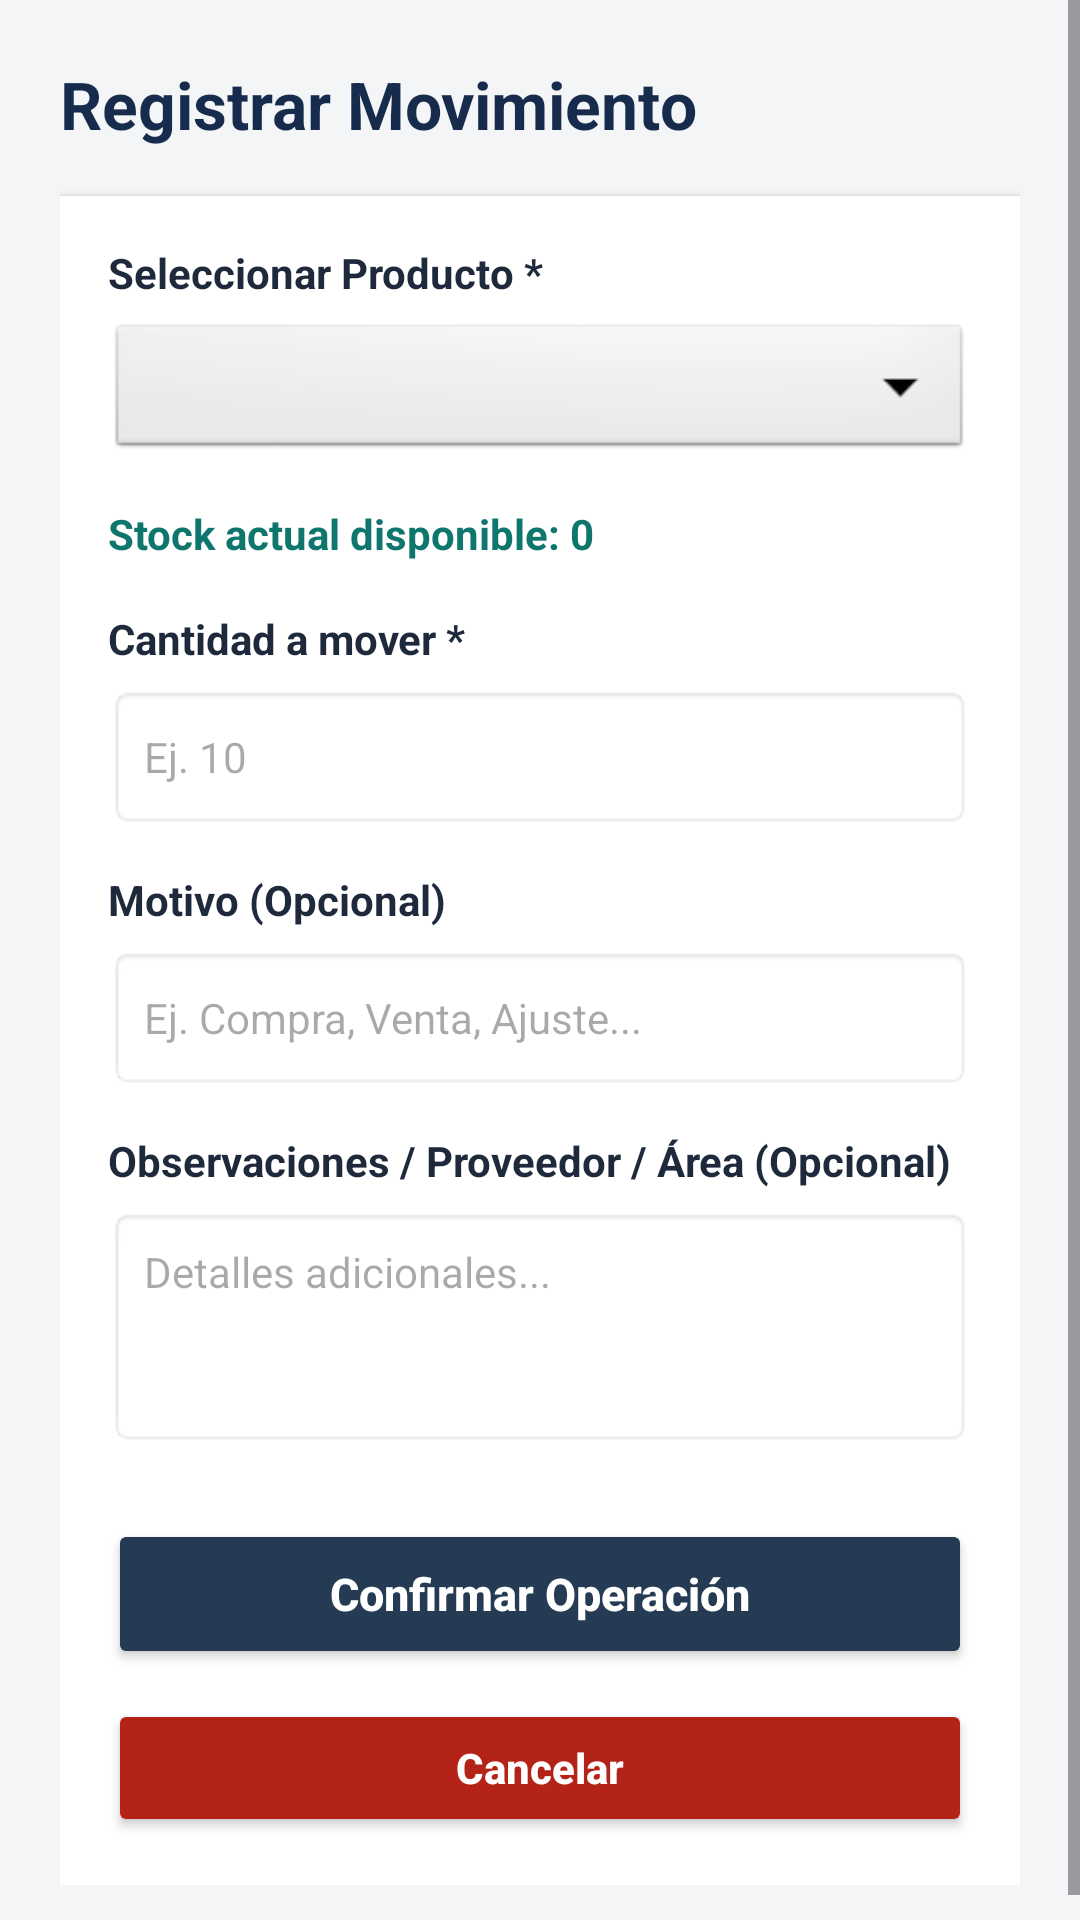

Android layout source for this screen:
<!-- AndroidManifest.xml: application theme Theme.SistemaDeBodega -->
<!-- res/layout/activity_formulario_movimiento.xml -->
<?xml version="1.0" encoding="utf-8"?>
<ScrollView
    xmlns:android="http://schemas.android.com/apk/res/android"
    android:layout_width="match_parent"
    android:layout_height="match_parent"
    android:background="#F3F5F7"
    android:fillViewport="true">

    <LinearLayout
        android:layout_width="match_parent"
        android:layout_height="wrap_content"
        android:orientation="vertical"
        android:padding="20dp">

        <TextView
            android:id="@+id/tvTituloFormMovimiento"
            android:layout_width="match_parent"
            android:layout_height="wrap_content"
            android:text="Registrar Movimiento"
            android:textColor="#172B4D"
            android:textSize="22sp"
            android:textStyle="bold"
            android:layout_marginBottom="16dp" />

        <LinearLayout
            android:layout_width="match_parent"
            android:layout_height="wrap_content"
            android:orientation="vertical"
            android:background="#FFFFFF"
            android:padding="16dp"
            android:elevation="2dp">

            
            <TextView
                android:layout_width="match_parent"
                android:layout_height="wrap_content"
                android:text="Seleccionar Producto *"
                android:textColor="#1E293B"
                android:textSize="14sp"
                android:textStyle="bold"
                android:layout_marginBottom="6dp" />

            <Spinner
                android:id="@+id/spProductosMovimiento"
                android:layout_width="match_parent"
                android:layout_height="48dp"
                android:background="@android:drawable/btn_dropdown"
                android:layout_marginBottom="14dp" />

            
            <TextView
                android:id="@+id/tvStockActualForm"
                android:layout_width="match_parent"
                android:layout_height="wrap_content"
                android:text="Stock actual disponible: 0"
                android:textColor="#0F766E"
                android:textSize="14sp"
                android:textStyle="bold"
                android:layout_marginBottom="16dp" />

            
            <TextView
                android:layout_width="match_parent"
                android:layout_height="wrap_content"
                android:text="Cantidad a mover *"
                android:textColor="#1E293B"
                android:textSize="14sp"
                android:textStyle="bold"
                android:layout_marginBottom="6dp" />

            <EditText
                android:id="@+id/etCantidadMovimiento"
                android:layout_width="match_parent"
                android:layout_height="48dp"
                android:inputType="number"
                android:hint="Ej. 10"
                android:paddingStart="12dp"
                android:paddingEnd="12dp"
                android:background="@android:drawable/editbox_background_normal"
                android:layout_marginBottom="14dp"
                android:textSize="14sp" />

            
            <TextView
                android:layout_width="match_parent"
                android:layout_height="wrap_content"
                android:text="Motivo (Opcional)"
                android:textColor="#1E293B"
                android:textSize="14sp"
                android:textStyle="bold"
                android:layout_marginBottom="6dp" />

            <EditText
                android:id="@+id/etMotivoMovimiento"
                android:layout_width="match_parent"
                android:layout_height="48dp"
                android:hint="Ej. Compra, Venta, Ajuste..."
                android:paddingStart="12dp"
                android:paddingEnd="12dp"
                android:background="@android:drawable/editbox_background_normal"
                android:layout_marginBottom="14dp"
                android:textSize="14sp" />

            
            <TextView
                android:layout_width="match_parent"
                android:layout_height="wrap_content"
                android:text="Observaciones / Proveedor / Área (Opcional)"
                android:textColor="#1E293B"
                android:textSize="14sp"
                android:textStyle="bold"
                android:layout_marginBottom="6dp" />

            <EditText
                android:id="@+id/etObservacionesMovimiento"
                android:layout_width="match_parent"
                android:layout_height="80dp"
                android:gravity="top|start"
                android:hint="Detalles adicionales..."
                android:padding="12dp"
                android:background="@android:drawable/editbox_background_normal"
                android:layout_marginBottom="24dp"
                android:textSize="14sp" />

            
            <Button
                android:id="@+id/btnConfirmarMovimiento"
                android:layout_width="match_parent"
                android:layout_height="50dp"
                android:backgroundTint="#243B53"
                android:text="Confirmar Operación"
                android:textAllCaps="false"
                android:textColor="#FFFFFF"
                android:textSize="15sp"
                android:textStyle="bold"
                android:layout_marginBottom="10dp"
                android:elevation="0dp" />

            <Button
                android:id="@+id/btnCancelarMovimientoForm"
                android:layout_width="match_parent"
                android:layout_height="46dp"
                android:backgroundTint="#B42318"
                android:text="Cancelar"
                android:textAllCaps="false"
                android:textColor="#FFFFFF"
                android:textSize="14sp"
                android:textStyle="bold"
                android:elevation="0dp" />

        </LinearLayout>

    </LinearLayout>

</ScrollView>
<!-- resources referenced by this layout -->
<resources>
  <style name="Theme.SistemaDeBodega" parent="Base.Theme.SistemaDeBodega" />
  <style name="Base.Theme.SistemaDeBodega" parent="Theme.Material3.DayNight.NoActionBar">
  
          
          <item name="materialButtonStyle">@style/BotonCuadrado</item>
  
      </style>
  <style name="BotonCuadrado" parent="Widget.Material3.Button">
  
          <item name="cornerRadius">0dp</item>
  
      </style>
</resources>
